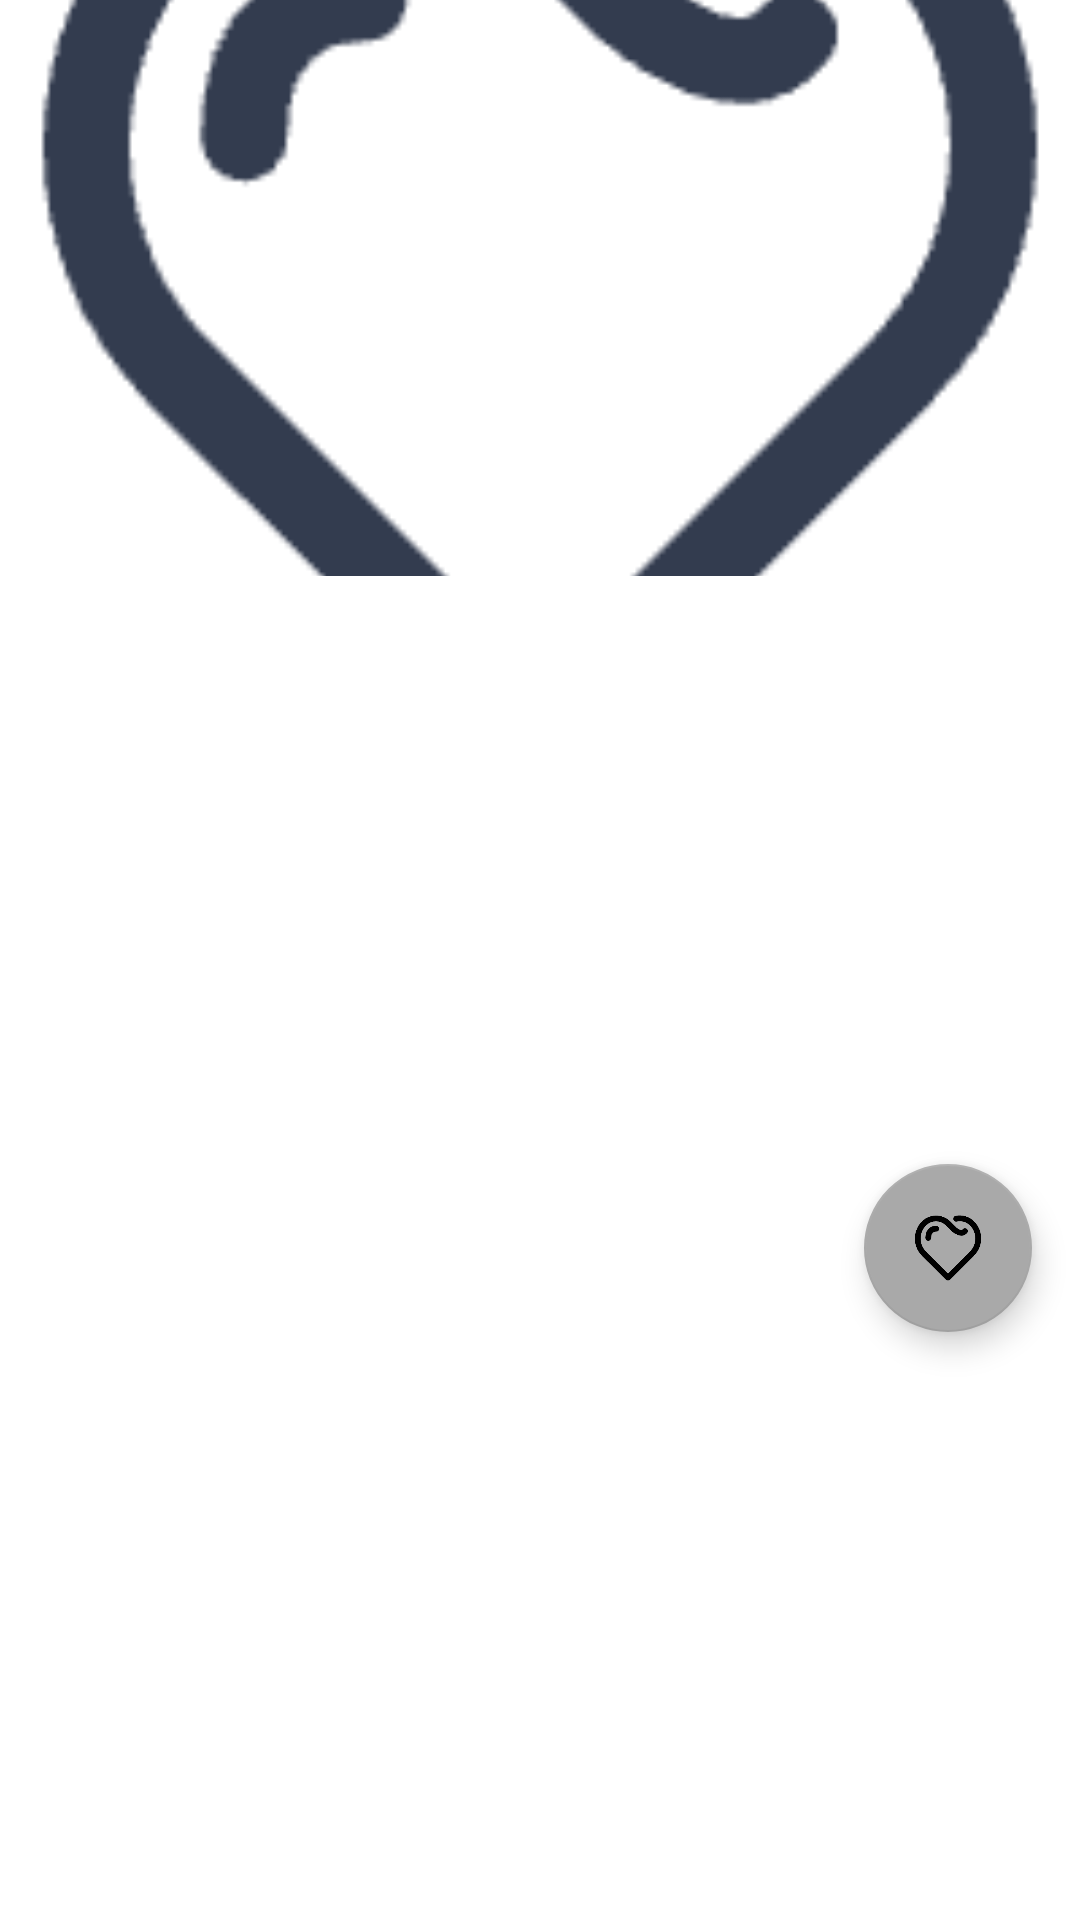

Here is an Android app screen rendered from its layout file. Give the layout XML and the strings, colors and styles it references.
<!-- AndroidManifest.xml: application theme Theme.MyApplication -->
<!-- res/layout/activity_item_detail.xml -->
<?xml version="1.0" encoding="utf-8"?>
<layout xmlns:android="http://schemas.android.com/apk/res/android"
    xmlns:tools="http://schemas.android.com/tools"
    xmlns:app="http://schemas.android.com/apk/res-auto">

    <data>

    </data>

    <LinearLayout
        android:layout_width="match_parent"
        android:layout_height="match_parent"
        android:orientation="vertical"
        android:background="@color/white"
        tools:context=".ItemDetailActivity">
        <RelativeLayout
            android:layout_width="match_parent"
            android:layout_height="0dp"
            android:layout_weight="3">
            <ImageView
                android:id="@+id/item_detail_picture"
                android:layout_width="match_parent"
                android:layout_height="match_parent"
                android:src="@drawable/unloved"
                android:scaleType="centerCrop"
                android:layout_gravity="center"
                android:shape="oval">

            </ImageView>
        </RelativeLayout>
        <RelativeLayout
            android:layout_width="match_parent"
            android:layout_height="0dp"
            android:layout_weight="7">
            <TextView
                android:layout_width="wrap_content"
                android:layout_height="wrap_content"
                android:id="@+id/item_text"
                android:layout_marginStart="@dimen/item_detail_text_left"
                android:layout_marginEnd="@dimen/item_detail_text_right"
                android:textSize="@dimen/item_detail_large_size">
            </TextView>
            <com.google.android.material.floatingactionbutton.FloatingActionButton
                android:id="@+id/collect_button"
                android:layout_width="wrap_content"
                android:layout_height="wrap_content"
                android:layout_alignParentEnd="true"
                android:layout_centerVertical="true"
                android:layout_marginEnd="@dimen/item_detail_collect_bottom_right"
                android:src="@drawable/unloved"
                app:backgroundTint="@color/grey"
                />
        </RelativeLayout>
    </LinearLayout>
</layout>
<!-- resources referenced by this layout -->
<resources>
  <color name="grey">#A9A9A9</color>
  <color name="white">#FFFFFFFF</color>
  <dimen name="item_detail_collect_bottom_right">16dp</dimen>
  <dimen name="item_detail_large_size">30sp</dimen>
  <dimen name="item_detail_text_left">8dp</dimen>
  <dimen name="item_detail_text_right">8dp</dimen>
  <!-- drawable unloved: png bitmap (drawable, 3761 bytes) -->
  <style name="Theme.MyApplication" parent="Theme.MaterialComponents.DayNight.DarkActionBar">
          
          <item name="colorPrimary">@color/black</item>
          <item name="colorPrimaryVariant">@color/black</item>
          <item name="colorOnPrimary">@color/baby_blue</item>
          
          <item name="colorSecondary">@color/teal_200</item>
          <item name="colorSecondaryVariant">@color/teal_700</item>
          <item name="colorOnSecondary">@color/black</item>
          
          <item name="android:statusBarColor">?attr/colorPrimaryVariant</item>
          
  
      </style>
  <color name="black">#FF000000</color>
  <color name="baby_blue">#66ccff</color>
  <color name="teal_200">#FF03DAC5</color>
  <color name="teal_700">#FF018786</color>
</resources>
